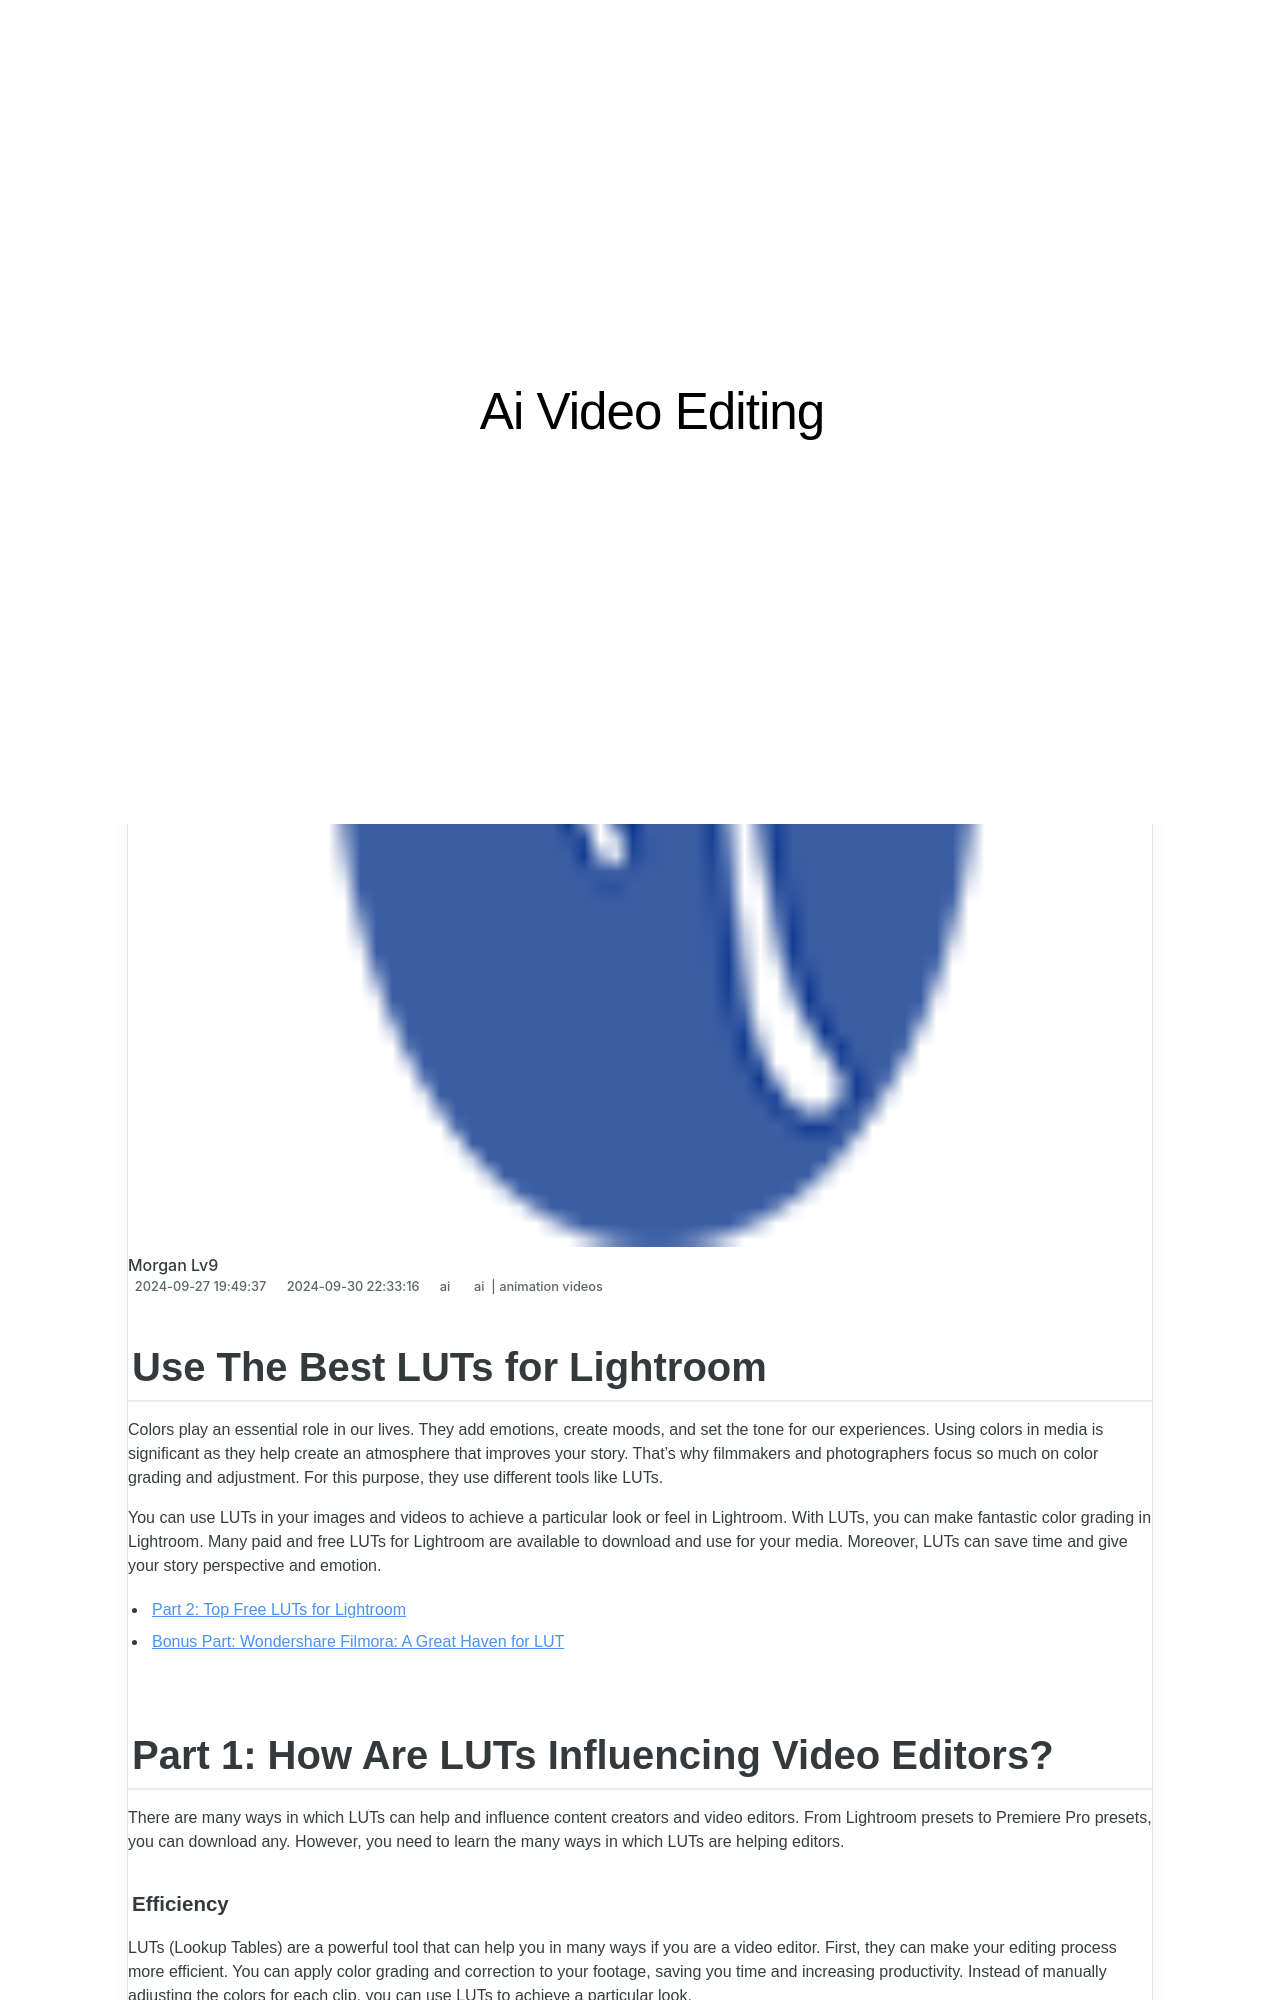

repository: techidaily/site-ai-video-editing · page: new-use-the-best-luts-for-lightroom-for-2024/index.html · generator: jekyll

---
title: New Use The Best LUTs for Lightroom for 2024
date: 2024-09-27T19:49:37.249Z
updated: 2024-09-30T22:33:16.872Z
tags: 
  - ai
  - animation videos
categories: 
  - ai
description: This Article Describes New Use The Best LUTs for Lightroom for 2024
excerpt: This Article Describes New Use The Best LUTs for Lightroom for 2024
keywords: ai animation find the best luts for lightroom,use the best luts for lightroom,an overview of the best free luts to use,find the best luts for lightroom,best luts for lightroom,ai animation ai animation find the best luts for lightroom,ai animation use the best luts for lightroom
thumbnail: https://thmb.techidaily.com/ea90287aad1128dcf73001caefa47ec3f1c16bb10f0ed6607a3b7c4f98575dff.jpg
---

## Use The Best LUTs for Lightroom

Colors play an essential role in our lives. They add emotions, create moods, and set the tone for our experiences. Using colors in media is significant as they help create an atmosphere that improves your story. That's why filmmakers and photographers focus so much on color grading and adjustment. For this purpose, they use different tools like LUTs.

You can use LUTs in your images and videos to achieve a particular look or feel in Lightroom. With LUTs, you can make fantastic color grading in Lightroom. Many paid and free LUTs for Lightroom are available to download and use for your media. Moreover, LUTs can save time and give your story perspective and emotion.

* [Part 2: Top Free LUTs for Lightroom](#part2)
* [Bonus Part: Wondershare Filmora: A Great Haven for LUT](#part3)

## Part 1: How Are LUTs Influencing Video Editors?

There are many ways in which LUTs can help and influence content creators and video editors. From Lightroom presets to Premiere Pro presets, you can download any. However, you need to learn the many ways in which LUTs are helping editors.

##### Efficiency

LUTs (Lookup Tables) are a powerful tool that can help you in many ways if you are a video editor. First, they can make your editing process more efficient. You can apply color grading and correction to your footage, saving you time and increasing productivity. Instead of manually adjusting the colors for each clip, you can use LUTs to achieve a particular look.
